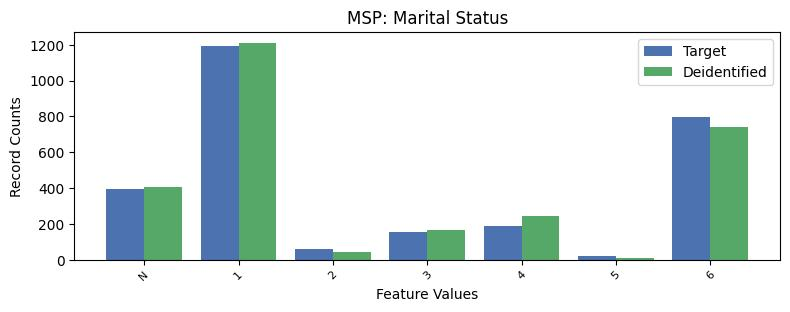

The data file committed next to this chart (first rows):
, MSP, count_target, count_deidentified
0, 1, 1196, 1211
1, 6, 798, 742
2, -1, 396, 408
3, 4, 187, 244
4, 3, 155, 166
5, 2, 59, 43
6, 5, 21, 11
